Run: headless pygame with SDL's dummy video driver; simulated clock (each Clock.tick advances the game by its frame time, no real sleeping); random seed 0; keys injected as events and as key.get_pressed() state; mouse plan: one left click at the window centre at the start of phase 2, then a move to the lower-right quarter at the start of phase 3.
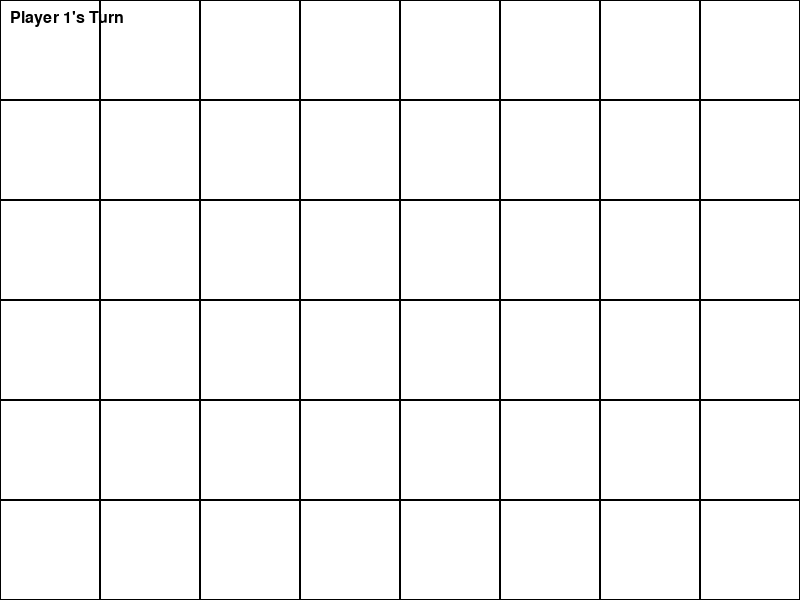
Frame 1 of 4 · flips 1–60 · no input
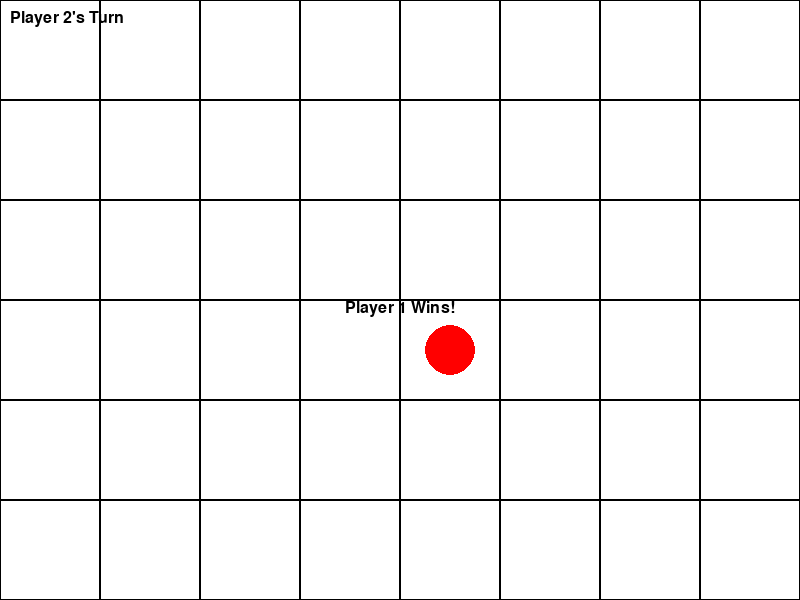
Frame 2 of 4 · flips 61–180 · clicked the window centre · tapped SPACE, RETURN · held RIGHT (→), D
Frame 3 of 4 · flips 181–300 · moved the mouse to the lower-right quarter · held DOWN (↓), S · screen unchanged from frame 2, image omitted
Frame 4 of 4 · flips 301–420 · held LEFT (←), A, UP (↑), W · screen unchanged from frame 3, image omitted

The pygame program that drew these frames:

import pygame
import sys

# Initialize Pygame
pygame.init()

# Screen dimensions and grid settings
WIDTH, HEIGHT = 800, 600
GRID_SIZE = 8
CELL_SIZE = WIDTH // GRID_SIZE
SPHERE_RADIUS = CELL_SIZE // 4

# Colors
WHITE = (255, 255, 255)
RED = (255, 0, 0)
BLUE = (0, 0, 255)
BLACK = (0, 0, 0)

# Font settings
font = pygame.font.SysFont("Arial", 24)

# Game variables
grid = [[[] for _ in range(GRID_SIZE)] for _ in range(GRID_SIZE)]
current_player = 1  # Player 1 starts
game_over = False

screen = pygame.display.set_mode((WIDTH, HEIGHT))
pygame.display.set_caption("Chain Reaction")

class Sphere:
    def __init__(self, player):
        self.player = player
        self.color = RED if player == 1 else BLUE

def draw_grid():
    for x in range(GRID_SIZE):
        for y in range(GRID_SIZE):
            rect = pygame.Rect(x * CELL_SIZE, y * CELL_SIZE, CELL_SIZE, CELL_SIZE)
            pygame.draw.rect(screen, BLACK, rect, 1)

            # Draw spheres in cells
            for i, sphere in enumerate(grid[x][y]):
                pygame.draw.circle(
                    screen,
                    sphere.color,
                    (x * CELL_SIZE + CELL_SIZE // 2, y * CELL_SIZE + CELL_SIZE // 2),
                    SPHERE_RADIUS + i * 5
                )

def add_sphere(x, y):
    global current_player
    if not game_over and (len(grid[x][y]) == 0 or grid[x][y][0].player == current_player):
        grid[x][y].append(Sphere(current_player))
        check_for_chain_reaction(x, y)
        current_player = 2 if current_player == 1 else 1

def check_for_chain_reaction(x, y):
    global game_over
    if len(grid[x][y]) >= 4:
        overflow_sphere = grid[x][y].pop()
        for dx, dy in [(-1, 0), (1, 0), (0, -1), (0, 1)]:
            nx, ny = x + dx, y + dy
            if 0 <= nx < GRID_SIZE and 0 <= ny < GRID_SIZE:
                grid[nx][ny].append(overflow_sphere)

        if len(grid[x][y]) > 0:
            check_for_chain_reaction(x, y)

def check_for_winner():
    global game_over
    player_spheres = {1: 0, 2: 0}
    for row in grid:
        for cell in row:
            if cell:
                player_spheres[cell[0].player] += len(cell)

    if player_spheres[1] == 0 or player_spheres[2] == 0:
        game_over = True

def main():
    global game_over
    clock = pygame.time.Clock()

    while True:
        screen.fill(WHITE)
        draw_grid()

        for event in pygame.event.get():
            if event.type == pygame.QUIT:
                pygame.quit()
                sys.exit()
            elif event.type == pygame.MOUSEBUTTONDOWN and not game_over:
                x, y = event.pos
                add_sphere(x // CELL_SIZE, y // CELL_SIZE)
                check_for_winner()

        # Draw player turn
        turn_text = font.render(f"Player {current_player}'s Turn", True, BLACK)
        screen.blit(turn_text, (10, 10))

        # Draw game over text
        if game_over:
            winner = 2 if current_player == 1 else 1
            game_over_text = font.render(f"Player {winner} Wins!", True, BLACK)
            screen.blit(game_over_text, (WIDTH // 2 - game_over_text.get_width() // 2, HEIGHT // 2))

        pygame.display.flip()
        clock.tick(60)

if __name__ == "__main__":
    main()
